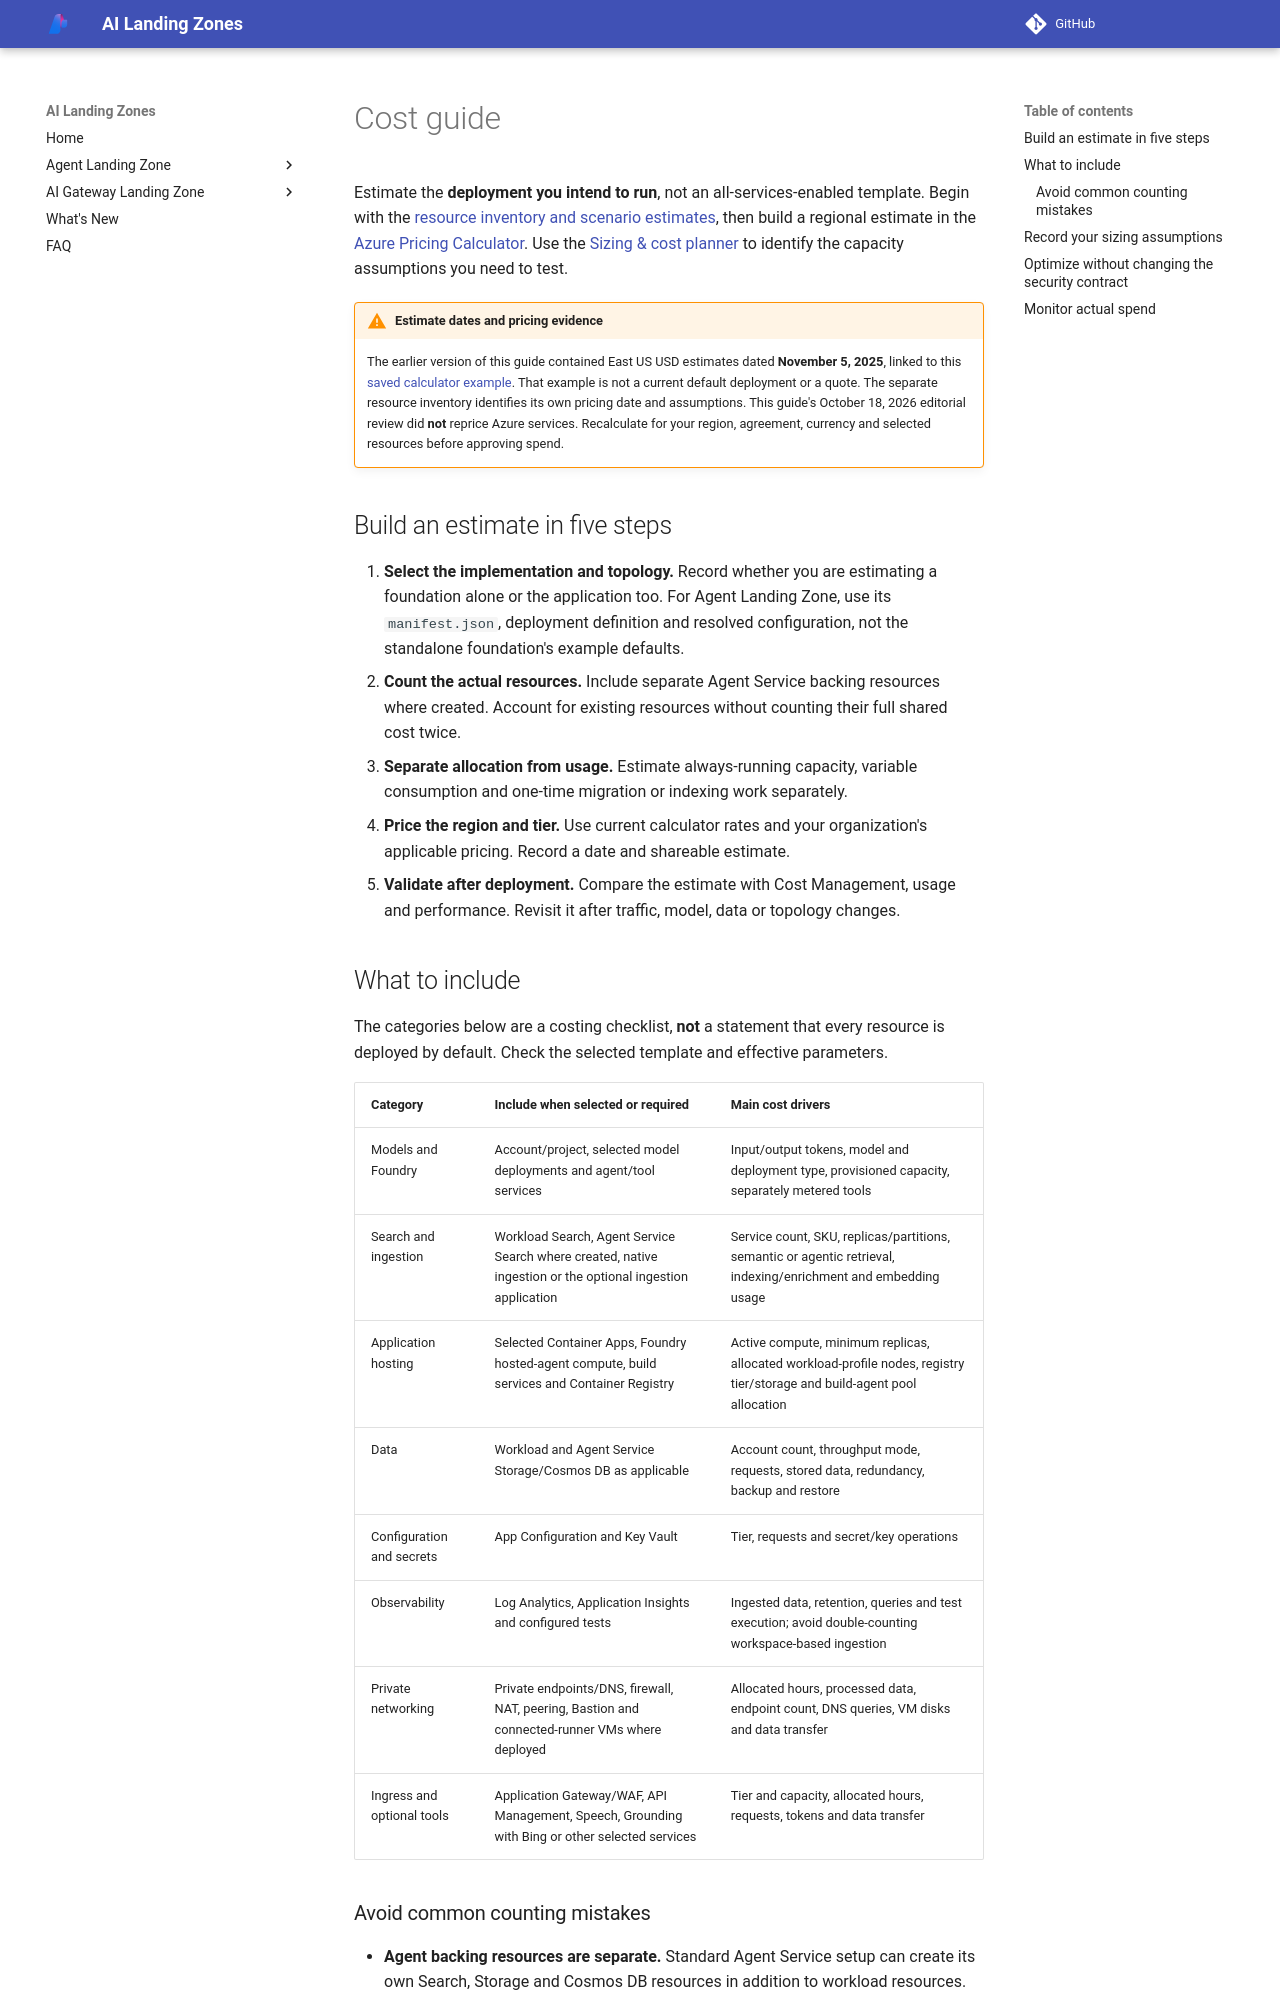

repository: lazyhacker6/triage-azure-v0c80bd9-b92d14 · page: architecture/cost-guide/index.html · generator: mkdocs

# Cost guide

Estimate the **deployment you intend to run**, not an all-services-enabled
template. Begin with the [resource inventory and scenario estimates](../bicep/deployed-resources.md),
then build a regional estimate in the
[Azure Pricing Calculator](https://azure.microsoft.com/pricing/calculator/).
Use the [Sizing & cost planner](../agent-landing-zone/sizing-cost-planner.md) to identify the capacity
assumptions you need to test.

!!! warning "Estimate dates and pricing evidence"
    The earlier version of this guide contained East US USD estimates dated
    **November 5, 2025**, linked to this
    [saved calculator example](https://azure.com/e/e92e102172054654a13cdc1cada6cecc).
    That example is not a current default deployment or a quote. The separate
    resource inventory identifies its own pricing date and assumptions.
    This guide's October 18, 2026 editorial review did **not** reprice Azure
    services. Recalculate for your region, agreement, currency and selected
    resources before approving spend.

## Build an estimate in five steps

1. **Select the implementation and topology.** Record whether you are estimating
   a foundation alone or the application too. For Agent Landing Zone, use its
   `manifest.json`, deployment definition and resolved configuration, not the
   standalone foundation's example defaults.
2. **Count the actual resources.** Include separate Agent Service backing
   resources where created. Account for existing resources without counting
   their full shared cost twice.
3. **Separate allocation from usage.** Estimate always-running capacity,
   variable consumption and one-time migration or indexing work separately.
4. **Price the region and tier.** Use current calculator rates and your
   organization's applicable pricing. Record a date and shareable estimate.
5. **Validate after deployment.** Compare the estimate with Cost Management,
   usage and performance. Revisit it after traffic, model, data or topology
   changes.

## What to include

The categories below are a costing checklist, **not** a statement that every
resource is deployed by default. Check the selected template and effective
parameters.

| Category | Include when selected or required | Main cost drivers |
| --- | --- | --- |
| Models and Foundry | Account/project, selected model deployments and agent/tool services | Input/output tokens, model and deployment type, provisioned capacity, separately metered tools |
| Search and ingestion | Workload Search, Agent Service Search where created, native ingestion or the optional ingestion application | Service count, SKU, replicas/partitions, semantic or agentic retrieval, indexing/enrichment and embedding usage |
| Application hosting | Selected Container Apps, Foundry hosted-agent compute, build services and Container Registry | Active compute, minimum replicas, allocated workload-profile nodes, registry tier/storage and build-agent pool allocation |
| Data | Workload and Agent Service Storage/Cosmos DB as applicable | Account count, throughput mode, requests, stored data, redundancy, backup and restore |
| Configuration and secrets | App Configuration and Key Vault | Tier, requests and secret/key operations |
| Observability | Log Analytics, Application Insights and configured tests | Ingested data, retention, queries and test execution; avoid double-counting workspace-based ingestion |
| Private networking | Private endpoints/DNS, firewall, NAT, peering, Bastion and connected-runner VMs where deployed | Allocated hours, processed data, endpoint count, DNS queries, VM disks and data transfer |
| Ingress and optional tools | Application Gateway/WAF, API Management, Speech, Grounding with Bing or other selected services | Tier and capacity, allocated hours, requests, tokens and data transfer |
